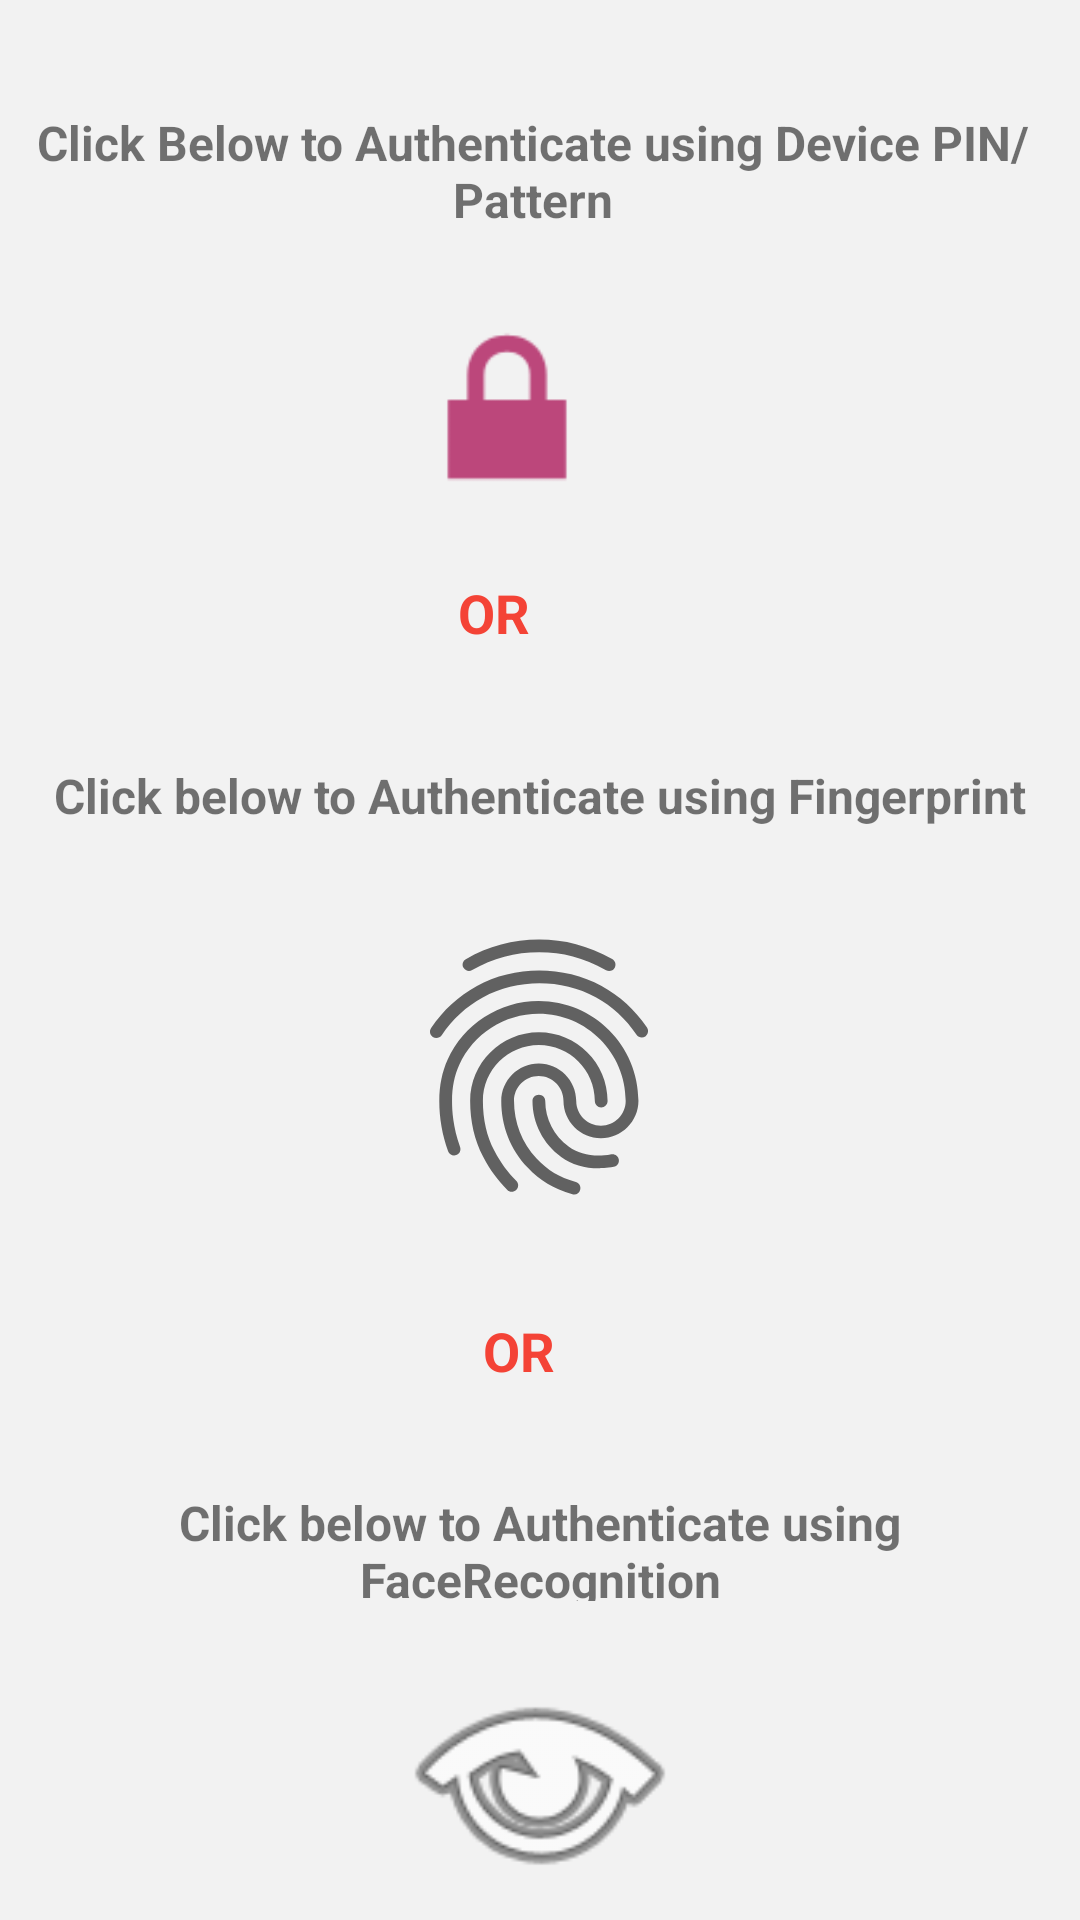

This screen was rendered from an Android layout file. Write that file and the resources it references.
<!-- AndroidManifest.xml: application theme AppTheme -->
<!-- res/layout/activity_authentication_page.xml -->
<?xml version="1.0" encoding="utf-8"?>
<androidx.constraintlayout.widget.ConstraintLayout xmlns:android="http://schemas.android.com/apk/res/android"
    xmlns:app="http://schemas.android.com/apk/res-auto"
    xmlns:tools="http://schemas.android.com/tools"
    android:layout_width="match_parent"
    android:layout_height="match_parent"
    android:background="@color/primary_background"
    >

    <ImageView
        android:id="@+id/LockImage"
        android:layout_width="102dp"
        android:layout_height="76dp"
        android:layout_marginStart="4dp"
        android:layout_marginTop="24dp"
        app:layout_constraintEnd_toEndOf="parent"
        app:layout_constraintHorizontal_bias="0.449"
        app:layout_constraintStart_toStartOf="parent"
        app:layout_constraintTop_toBottomOf="@+id/PINAuthText"
        app:srcCompat="@android:drawable/ic_lock_lock"
        tools:ignore="MissingConstraints" />

    <TextView
        android:id="@+id/PINAuthText"
        android:layout_width="355dp"
        android:layout_height="37dp"
        android:gravity="center"
        android:text="@string/PINLock_Text"
        android:textSize="16sp"
        android:textStyle="bold"
        app:layout_constraintBottom_toBottomOf="parent"
        app:layout_constraintTop_toTopOf="parent"
        app:layout_constraintVertical_bias="0.061"
        tools:ignore="MissingConstraints"
        tools:layout_editor_absoluteX="16dp" />

    <TextView
        android:id="@+id/FingerprintText"
        android:layout_width="355dp"
        android:layout_height="37dp"
        android:layout_marginTop="173dp"
        android:gravity="center"
        android:text="@string/click_below_to_authenticate_using_fingerprint"
        android:textSize="16sp"
        android:textStyle="bold"
        app:layout_constraintEnd_toEndOf="parent"
        app:layout_constraintStart_toStartOf="parent"
        app:layout_constraintTop_toBottomOf="@+id/PINAuthText" />

    <TextView
        android:id="@+id/FacerecognitionText"
        android:layout_width="355dp"
        android:layout_height="37dp"
        android:layout_marginTop="90dp"
        android:gravity="center"
        android:text="@string/click_below_to_authenticate_using_facerecognition"
        android:textSize="16sp"
        android:textStyle="bold"
        app:layout_constraintEnd_toEndOf="parent"
        app:layout_constraintStart_toStartOf="parent"
        app:layout_constraintTop_toBottomOf="@+id/FingerprintImage" />

    <TextView
        android:id="@+id/ORtext1"
        android:layout_width="38dp"
        android:layout_height="37dp"
        android:layout_marginTop="112dp"
        android:gravity="center_vertical"
        android:text="@string/or"
        android:textColor="#F44336"
        android:textSize="18sp"
        android:textStyle="bold"
        app:layout_constraintEnd_toEndOf="parent"
        app:layout_constraintHorizontal_bias="0.474"
        app:layout_constraintStart_toStartOf="parent"
        app:layout_constraintTop_toBottomOf="@+id/PINAuthText" />

    <TextView
        android:id="@+id/ORtext2"
        android:layout_width="38dp"
        android:layout_height="37dp"
        android:layout_marginTop="25dp"
        android:gravity="center_vertical"
        android:text="@string/or"
        android:textColor="#F44336"
        android:textSize="18sp"
        android:textStyle="bold"
        app:layout_constraintEnd_toEndOf="parent"
        app:layout_constraintStart_toStartOf="parent"
        app:layout_constraintTop_toBottomOf="@+id/FingerprintImage" />

    <ImageView
        android:id="@+id/FingerprintImage"
        android:layout_width="150dp"
        android:layout_height="102dp"
        android:layout_marginTop="21dp"
        app:layout_constraintEnd_toEndOf="parent"
        app:layout_constraintHorizontal_bias="0.498"
        app:layout_constraintStart_toStartOf="parent"
        app:layout_constraintTop_toBottomOf="@+id/FingerprintText"
        app:srcCompat="?android:attr/fingerprintAuthDrawable" />

    <ImageView
        android:id="@+id/FacerecignitionImage"
        android:layout_width="150dp"
        android:layout_height="102dp"
        android:layout_marginTop="135dp"
        app:layout_constraintEnd_toEndOf="parent"
        app:layout_constraintStart_toStartOf="parent"
        app:layout_constraintTop_toBottomOf="@+id/FingerprintImage"
        app:srcCompat="@android:drawable/ic_menu_view" />

</androidx.constraintlayout.widget.ConstraintLayout>
<!-- resources referenced by this layout -->
<resources>
  <color name="primary_background">#f2f2f2</color>
  <string name="PINLock_Text">Click Below to Authenticate using Device PIN/Pattern</string>
  <string name="click_below_to_authenticate_using_facerecognition">Click below to Authenticate using FaceRecognition</string>
  <string name="click_below_to_authenticate_using_fingerprint">Click below to Authenticate using Fingerprint</string>
  <string name="or">OR</string>
  <style name="AppTheme" parent="Theme.AppCompat.Light.NoActionBar">
          
          <item name="colorPrimary">@color/colorPrimary</item>
          <item name="colorPrimaryDark">@color/colorPrimaryDark</item>
          <item name="colorAccent">@color/colorAccent</item>
      </style>
  <color name="colorPrimary">#880e4f</color>
  <color name="colorPrimaryDark">#560027</color>
  <color name="colorAccent">#bc477b</color>
</resources>
